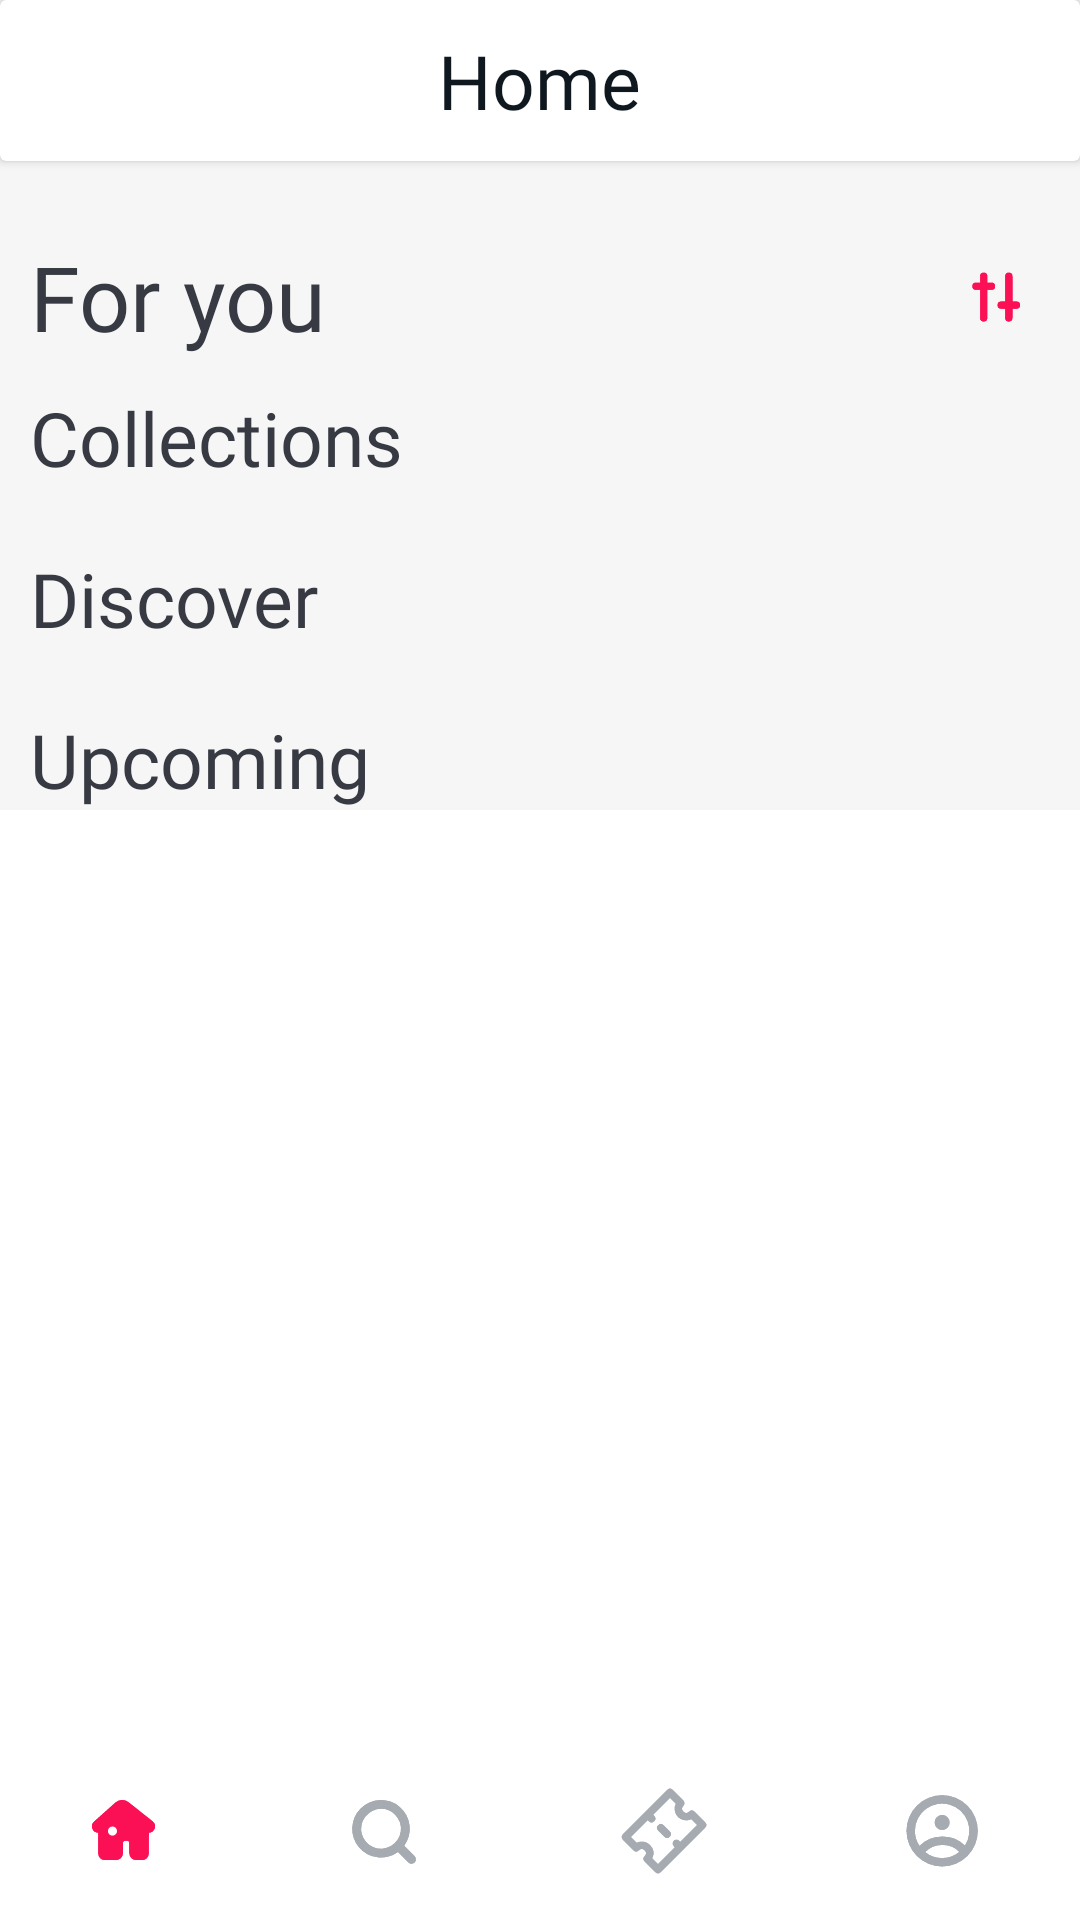

The Android layout XML behind this screen, and the referenced resources:
<!-- AndroidManifest.xml: application theme Theme.FreebieTicket -->
<!-- res/layout/fragment_home.xml -->
<?xml version="1.0" encoding="utf-8"?>
<androidx.constraintlayout.widget.ConstraintLayout xmlns:android="http://schemas.android.com/apk/res/android"
    xmlns:app="http://schemas.android.com/apk/res-auto"
    xmlns:tools="http://schemas.android.com/tools"
    android:layout_width="match_parent"
    android:layout_height="match_parent"
    tools:context=".MainActivity"
    >

    <ScrollView
        android:layout_width="match_parent"
        android:layout_height="match_parent"
        app:layout_constraintBottom_toBottomOf="parent"
        app:layout_constraintEnd_toEndOf="parent"
        app:layout_constraintHorizontal_bias="0.0"
        app:layout_constraintStart_toStartOf="parent"
        app:layout_constraintTop_toTopOf="parent"
        app:layout_constraintVertical_bias="0.0"
        android:layout_marginBottom="60dp">

        <LinearLayout
            android:layout_width="match_parent"
            android:layout_height="match_parent"
            android:background="@color/backgroundgray"
            android:orientation="vertical">

            <androidx.cardview.widget.CardView
                android:layout_width="match_parent"
                android:layout_height="wrap_content">

                <TextView
                    android:layout_width="wrap_content"
                    android:layout_height="wrap_content"
                    android:layout_gravity="center"
                    android:layout_marginTop="10dp"
                    android:layout_marginBottom="10dp"
                    android:fontFamily="@font/poppins_regular"
                    android:text="Home"
                    android:textAlignment="center"
                    android:textColor="@color/darkblue"
                    android:textSize="25sp" />
            </androidx.cardview.widget.CardView>

            <LinearLayout
                android:layout_width="match_parent"
                android:layout_height="wrap_content"
                android:orientation="vertical">

                <LinearLayout
                    android:layout_width="match_parent"
                    android:layout_height="wrap_content"
                    android:layout_marginStart="10dp"
                    android:layout_marginTop="25dp"
                    android:layout_marginBottom="10dp"
                    android:orientation="horizontal">

                    <TextView
                        android:id="@+id/ForYouText"
                        android:layout_width="wrap_content"
                        android:layout_height="wrap_content"
                        android:layout_weight="1"
                        android:fontFamily="@font/poppins_regular"
                        android:text="For you"
                        android:textAlignment="textStart"
                        android:textColor="@color/darkgray"
                        android:textSize="30sp" />

                    <ImageView
                        android:layout_width="35dp"
                        android:layout_height="35dp"
                        android:layout_gravity="center"
                        android:layout_marginEnd="10dp"
                        android:background="@drawable/circle_white"
                        android:padding="5dp"
                        android:src="@drawable/ic_buttons___filters"
                        app:tint="@color/red" />
                </LinearLayout>

                <androidx.recyclerview.widget.RecyclerView
                    android:id="@+id/FYevent"
                    android:layout_width="match_parent"
                    android:layout_height="wrap_content">

                </androidx.recyclerview.widget.RecyclerView>

            </LinearLayout>

            <LinearLayout
                android:layout_width="match_parent"
                android:layout_height="wrap_content"
                android:layout_marginBottom="20dp"
                android:orientation="vertical">

                <TextView
                    android:layout_width="wrap_content"
                    android:layout_height="wrap_content"
                    android:layout_marginStart="10dp"
                    android:fontFamily="@font/poppins_regular"
                    android:text="Collections"
                    android:textColor="@color/darkgray"
                    android:textSize="25sp" />

                <androidx.recyclerview.widget.RecyclerView
                    android:id="@+id/Colevent"
                    android:layout_width="match_parent"
                    android:layout_height="wrap_content">

                </androidx.recyclerview.widget.RecyclerView>            </LinearLayout>

            <LinearLayout
                android:layout_width="match_parent"
                android:layout_height="wrap_content"
                android:layout_marginBottom="20dp"
                android:orientation="vertical">

                <TextView
                    android:layout_width="wrap_content"
                    android:layout_height="wrap_content"
                    android:layout_marginStart="10dp"
                    android:fontFamily="@font/poppins_regular"
                    android:text="Discover"
                    android:textColor="@color/darkgray"
                    android:textSize="25sp" />

                <androidx.recyclerview.widget.RecyclerView
                    android:id="@+id/Discover"
                    android:layout_width="match_parent"
                    android:layout_height="wrap_content">
                </androidx.recyclerview.widget.RecyclerView>
            </LinearLayout>

            <LinearLayout
                android:layout_width="match_parent"
                android:layout_height="wrap_content"
                android:orientation="vertical">
                <TextView
                    android:layout_width="wrap_content"
                    android:layout_height="wrap_content"
                    android:text="Upcoming"
                    android:textSize="25sp"
                    android:layout_marginStart="10dp"
                    android:textColor="@color/darkgray"
                    android:fontFamily="@font/poppins_regular"/>

                <androidx.recyclerview.widget.RecyclerView
                    android:id="@+id/Upcoming"
                    android:layout_width="match_parent"
                    android:layout_height="wrap_content">
                </androidx.recyclerview.widget.RecyclerView>
            </LinearLayout>
        </LinearLayout>
    </ScrollView>

    <androidx.constraintlayout.widget.ConstraintLayout
        android:layout_width="match_parent"
        android:layout_height="60dp"
        app:layout_constraintBottom_toBottomOf="parent"
        app:layout_constraintStart_toStartOf="parent"
        app:layout_constraintEnd_toEndOf="parent">

        <LinearLayout
            android:layout_width="match_parent"
            android:layout_height="wrap_content"
            android:gravity="center"
            android:orientation="horizontal"
            app:layout_constraintBottom_toBottomOf="parent"
            app:layout_constraintEnd_toEndOf="parent"
            app:layout_constraintStart_toStartOf="parent"
            app:layout_constraintTop_toTopOf="parent"
            tools:ignore="MissingConstraints">

            <ImageView
                android:layout_width="20dp"
                android:layout_height="20dp"
                android:layout_weight="1"
                android:src="@drawable/ic_home" />

            <ImageView
                android:layout_width="30dp"
                android:layout_height="30dp"
                android:layout_weight="1"
                android:src="@drawable/ic_bottom_bar___search___inactive"
                app:tint="@color/gray" />

            <ImageView
                android:layout_width="30dp"
                android:layout_height="30dp"
                android:layout_weight="1"
                android:src="@drawable/ic_bottom_bar___tickets___inactive"
                app:tint="@color/gray" />

            <ImageView
                android:layout_width="30dp"
                android:layout_height="30dp"
                android:layout_weight="1"
                android:src="@drawable/ic_bottom_bar___user___inactive"
                app:tint="@color/gray" />


        </LinearLayout>
    </androidx.constraintlayout.widget.ConstraintLayout>
</androidx.constraintlayout.widget.ConstraintLayout>
<!-- resources referenced by this layout -->
<resources>
  <color name="backgroundgray">#F0F6F6F6</color>
  <color name="darkblue">#10181F</color>
  <color name="darkgray">#373A42</color>
  <color name="gray">#A6AAB1</color>
  <color name="red">#FC1055</color>
  <!-- drawable ic_bottom_bar___search___inactive (drawable) -->
  <vector xmlns:android="http://schemas.android.com/apk/res/android"
      android:width="24dp"
      android:height="24dp"
      android:viewportWidth="24"
      android:viewportHeight="24">
    <path
        android:pathData="M18.825,21a1.175,1.175 0,0 1,-0.834 -0.346L15.2,17.861A7.67,7.67 0,0 1,5.248 6.245a7.67,7.67 0,0 1,11.615 9.949l2.795,2.794A1.179,1.179 0,0 1,18.825 21ZM10.673,6.356a5.315,5.315 0,1 0,3.762 1.555A5.28,5.28 0,0 0,10.673 6.356Z"
        android:fillColor="#c2c6ce"/>
    <group>
      <clip-path
          android:pathData="M18.825,21a1.175,1.175 0,0 1,-0.834 -0.346L15.2,17.861A7.67,7.67 0,0 1,5.248 6.245a7.67,7.67 0,0 1,11.615 9.949l2.795,2.794A1.179,1.179 0,0 1,18.825 21ZM10.673,6.356a5.315,5.315 0,1 0,3.762 1.555A5.28,5.28 0,0 0,10.673 6.356Z"/>
      <path
          android:pathData="M-39.803,-37.721h96v96h-96z"
          android:fillColor="#373a42"/>
    </group>
  </vector>
  <!-- drawable ic_buttons___filters (drawable) -->
  <vector xmlns:android="http://schemas.android.com/apk/res/android"
      android:width="24dp"
      android:height="24dp"
      android:viewportWidth="24"
      android:viewportHeight="24">
    <path
        android:pathData="M6.449,18.858v-9L5.143,9.858a1.143,1.143 0,1 1,0 -2.285L6.449,7.573L6.449,5.517a1.143,1.143 0,1 1,2.286 0L8.735,7.574L10.041,7.574a1.143,1.143 0,1 1,0 2.285L8.735,9.859v9a1.143,1.143 0,0 1,-2.286 0ZM14.476,18.858L14.476,15.899L13.17,15.899a1.143,1.143 0,0 1,0 -2.286h1.306v-8.1a1.143,1.143 0,0 1,2.286 0v8.1h1.306a1.143,1.143 0,0 1,0 2.286L16.762,15.899v2.957a1.143,1.143 0,0 1,-2.286 0Z"
        android:fillColor="#355f55"/>
    <group>
      <clip-path
          android:pathData="M6.449,18.858v-9L5.143,9.858a1.143,1.143 0,1 1,0 -2.285L6.449,7.573L6.449,5.517a1.143,1.143 0,1 1,2.286 0L8.735,7.574L10.041,7.574a1.143,1.143 0,1 1,0 2.285L8.735,9.859v9a1.143,1.143 0,0 1,-2.286 0ZM14.476,18.858L14.476,15.899L13.17,15.899a1.143,1.143 0,0 1,0 -2.286h1.306v-8.1a1.143,1.143 0,0 1,2.286 0v8.1h1.306a1.143,1.143 0,0 1,0 2.286L16.762,15.899v2.957a1.143,1.143 0,0 1,-2.286 0Z"/>
      <path
          android:pathData="M-40,-38h96v96h-96z"
          android:fillColor="#373a42"/>
    </group>
  </vector>
  <style name="Theme.FreebieTicket" parent="Theme.MaterialComponents.DayNight.NoActionBar">
          
          <item name="colorPrimary">@color/purple_500</item>
          <item name="colorPrimaryVariant">@color/purple_700</item>
          <item name="colorOnPrimary">@color/white</item>
          
          <item name="colorSecondary">@color/teal_200</item>
          <item name="colorSecondaryVariant">@color/teal_700</item>
          <item name="colorOnSecondary">@color/black</item>
          
          <item name="android:statusBarColor" tools:targetApi="l">?attr/colorPrimaryVariant</item>
          
      </style>
  <color name="purple_500">#FF6200EE</color>
  <color name="purple_700">#FF3700B3</color>
  <color name="white">#FFFFFFFF</color>
  <color name="teal_200">#FF03DAC5</color>
  <color name="teal_700">#FF018786</color>
  <color name="black">#FF000000</color>
</resources>
